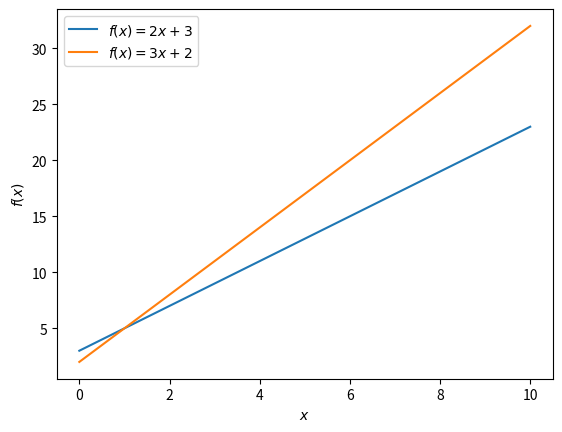

The matplotlib source for this figure: (Note: this script raises an exception after producing the figure.)
import numpy as np
import matplotlib.pyplot as plt

def functie(x,a,b):
    return a*x+b

x = np.linspace(0,10,100)

plt.figure()
plt.xlabel('$x$')
plt.ylabel('$f(x)$')

plt.plot(x,functie(x,2,3),label='$f(x)=2x+3$')
plt.plot(x,functie(x,3,2),label='$f(x)=3x+2$')

plt.legend()
plt.show()

def f():
    s = 'Ik ben een lokale variabele'
    print(s)

print(s)

# Jouw code

# jouw code

x = 15

if x > 10:
    print("x is groter dan 10")


x = 15

if x > 20:
    print("x is groter dan 20")
elif x > 10:
    print("x is tussen 11 en 20")
else:
    print("x is 10 of kleiner")


x = 15
y = 5

if x > 10 and y > 10:
    print("x en y zijn beide groter dan 10")
elif x > 10 or y > 10:
    print("x of y is groter dan 10")
else:
    print("Geen van beide is groter dan 10")


# jouw code


i = 1
while i <= 10:
    print(i)
    i = i+1

i = 1
som = 0

while i<= 10:
    som = som + i
    i = i+1

print("De totale som is", som)

# jouw code


from numpy import sin

i = 1
s = 0

while s<30:
    s += sin(i)**2
    i += 1

print("Sum is", s)
print("i is", i)

# jouw code

s = 0
i = 0
while True:
    s += sin(i)**2
    i += 1
    if s > 30: 
        break
        
print(s)

s = 0
for i in randint(0,30,100):
    if (i % 5) == 0:
        continue
    s += i

print("The sum of +/-100 random numbers between 0 and 30 excluding those that are divisible by 5 is:", s)
    

s = 0

for i in (1, 2, 3, 4, 5, 6, 7, 8, 9, 10):
    s += i
    print(s)

s = 0
i = np.arange(1,11)
for i in i:
    s+=i
    print(s)

s = 0 
for i in range(1,11):
    s+=i
    print(s)

# jouw code

